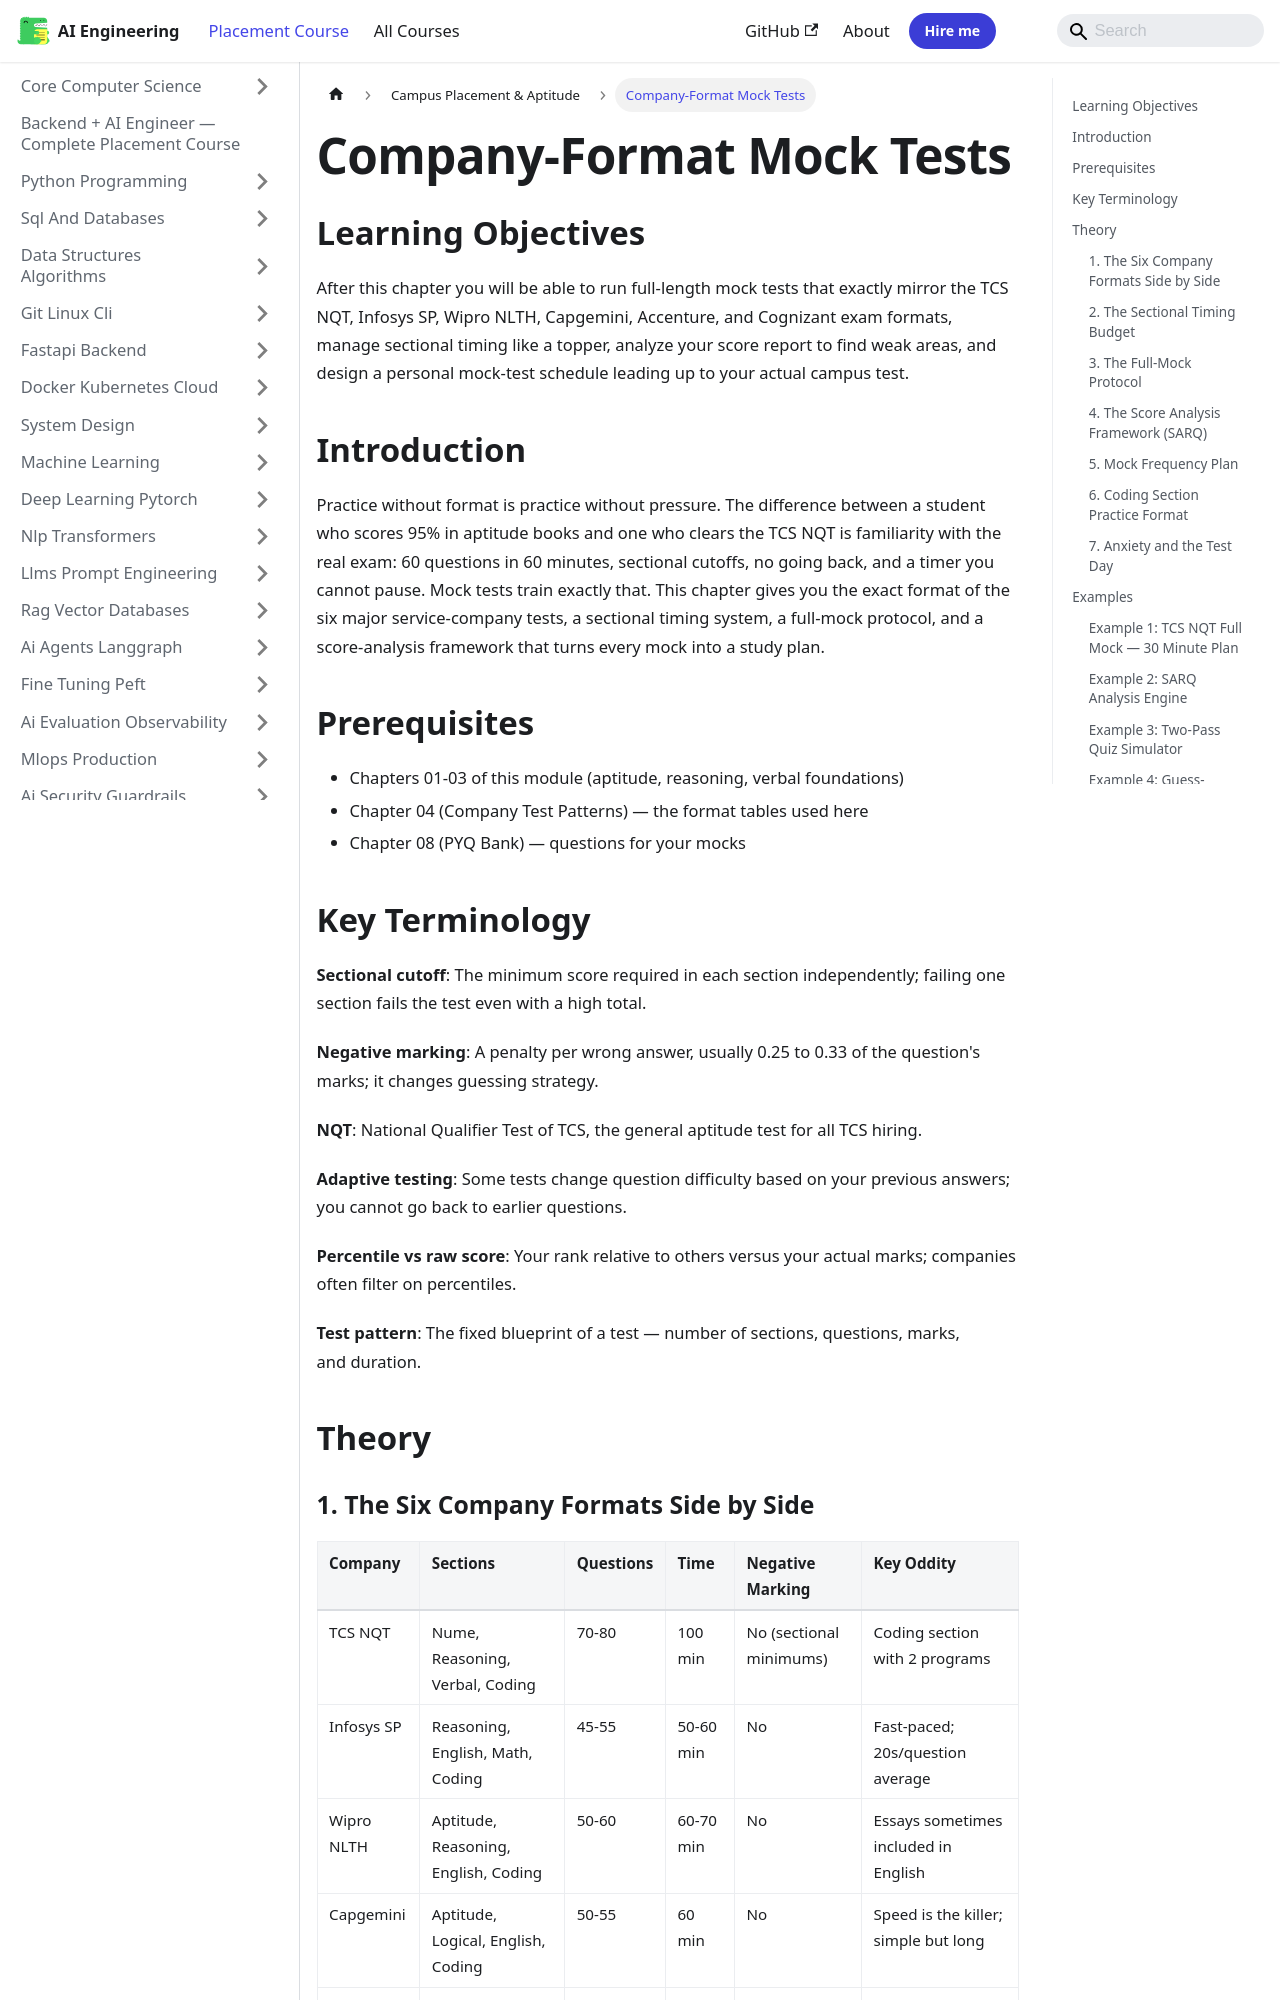

repository: Raushan666java/ai-engineering-journey · page: ai-engineering-placement/33-campus-placement/07-company-format-mock-tests/index.html · generator: mkdocs

---
description: "After this chapter you will be able to run full-length mock tests that exactly mirror the TCS NQT, Infosys SP, Wipro NLTH, Capgemini, Accenture, and"
---

<!-- improved -->
<!-- Clear Language: Keep sentences under 50 words -->
# Company-Format Mock Tests

## Learning Objectives

After this chapter you will be able to run full-length mock tests that exactly mirror the TCS NQT, Infosys SP, Wipro NLTH, Capgemini, Accenture, and Cognizant exam formats, manage sectional timing like a topper, analyze your score report to find weak areas, and design a personal mock-test schedule leading up to your actual campus test.

## Introduction

Practice without format is practice without pressure. The difference between a student who scores 95% in aptitude books and one who clears the TCS NQT is familiarity with the real exam: 60 questions in 60 minutes, sectional cutoffs, no going back, and a timer you cannot pause. Mock tests train exactly that. This chapter gives you the exact format of the six major service-company tests, a sectional timing system, a full-mock protocol, and a score-analysis framework that turns every mock into a study plan.

## Prerequisites

- Chapters 01-03 of this module (aptitude, reasoning, verbal foundations)
- Chapter 04 (Company Test Patterns) — the format tables used here
- Chapter 08 (PYQ Bank) — questions for your mocks

## Key Terminology

**Sectional cutoff**: The minimum score required in each section independently; failing one section fails the test even with a high total.

**Negative marking**: A penalty per wrong answer, usually 0.25 to 0.33 of the question's marks; it changes guessing strategy.

**NQT**: National Qualifier Test of TCS, the general aptitude test for all TCS hiring.

**Adaptive testing**: Some tests change question difficulty based on your previous answers; you cannot go back to earlier questions.

**Percentile vs raw score**: Your rank relative to others versus your actual marks; companies often filter on percentiles.

**Test pattern**: The fixed blueprint of a test — number of sections, questions, marks, and duration.

## Theory
